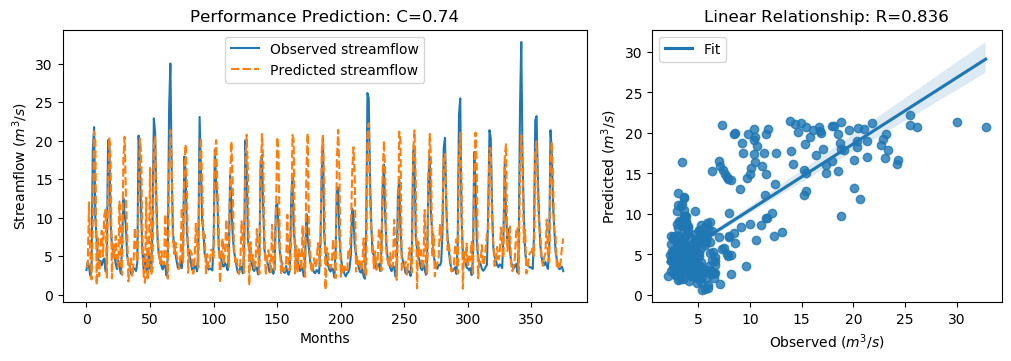

The table this chart was drawn from, first rows:
y_true, y_pred, y_true_scaled, y_pred_scaled
3.21, 3.532, -0.6243, -0.5785
4.29, 3.838, -0.4707, -0.535
3.67, 11.99, -0.5589, 0.6239
2.46, 5.019, -0.7309, -0.367
3.54, 1.995, -0.5773, -0.7969
18.82, 9.688, 1.595, 0.2967
21.76, 21.2, 2.013, 1.934
9.83, 19.84, 0.3169, 1.741
7.16, 1.3, -0.06268, -0.8959
4.67, 7.513, -0.4167, -0.01256
4.44, 2.389, -0.4494, -0.741
4.4, 5.783, -0.4551, -0.2585
3.83, 8.324, -0.5361, 0.1028
4.42, 5.021, -0.4522, -0.3668
4.72, 10.35, -0.4096, 0.3911
3.03, 11.06, -0.6499, 0.4921
4.87, 2.096, -0.3883, -0.7827
20.07, 13.17, 1.773, 0.7911
19.62, 20.33, 1.709, 1.809
9.33, 17.51, 0.2458, 1.409
6.56, 2.134, -0.148, -0.7773
5.37, 6.627, -0.3172, -0.1385
5.07, 4.795, -0.3598, -0.3989
4.02, 7.63, -0.5091, 0.00414
3.34, 4.066, -0.6058, -0.5026
4.47, 3.511, -0.4451, -0.5814
3.61, 12.11, -0.5674, 0.6412
2.75, 4.293, -0.6897, -0.4702
6.28, 2.574, -0.1878, -0.7146
12.55, 17.51, 0.7036, 1.408
10.44, 20.51, 0.4036, 1.835
9.01, 13.04, 0.2003, 0.7726
5.12, 8.062, -0.3527, 0.06562
4.16, 1.744, -0.4892, -0.8328
3.72, 3.416, -0.5518, -0.595
2.73, 4.725, -0.6925, -0.4088
2.73, 2.471, -0.6925, -0.7293
3.43, 3.956, -0.593, -0.5182
3.4, 8.697, -0.5972, 0.1558
3.1, 6.041, -0.6399, -0.2218
4.17, 4.271, -0.4878, -0.4734
20.66, 11.86, 1.857, 0.6061
16.78, 20.25, 1.305, 1.798
10.67, 18.36, 0.4363, 1.53
5.59, 7.556, -0.2859, -0.006417
3.31, 2.444, -0.61, -0.7332
5.26, 1.567, -0.3328, -0.8578
3.05, 12.6, -0.647, 0.7105
3.04, 1.876, -0.6484, -0.814
5.26, 4.039, -0.3328, -0.5064
3.41, 16.45, -0.5958, 1.259
3.07, 2.582, -0.6442, -0.7136
9.62, 3.526, 0.2871, -0.5793
22.89, 19.22, 2.174, 1.653
21.04, 20.46, 1.911, 1.828
12.14, 10.16, 0.6453, 0.3636
7.0, 7.15, -0.08543, -0.06409
5.08, 5.221, -0.3584, -0.3384
4.58, 4.044, -0.4295, -0.5057
3.72, 5.677, -0.5518, -0.2735
... 316 more rows
